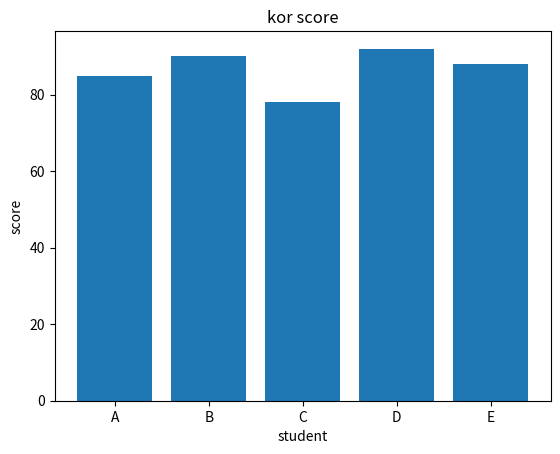

Write the Python code that produced this figure.
# 해보기3 - 학생 5명의 국어 점수를 이용하여 막대 그래프 그리기
# 조건: A:85점, B:90점, C:78점, D:92점, E:88점
# 제목: 'kor score', x축: student, y축: score

import matplotlib.pyplot as plt

students = ["A", "B", "C", "D", "E"]
scores = [85, 90, 78, 92, 88]

plt.bar(students, scores)
plt.title("kor score")
plt.xlabel("student")
plt.ylabel("score")
plt.show()
